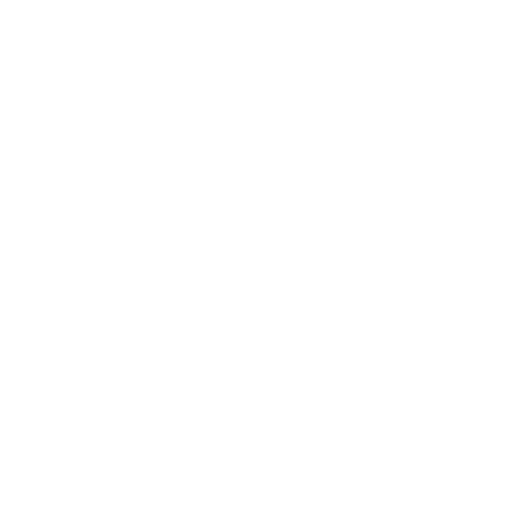
t = 0.00 s
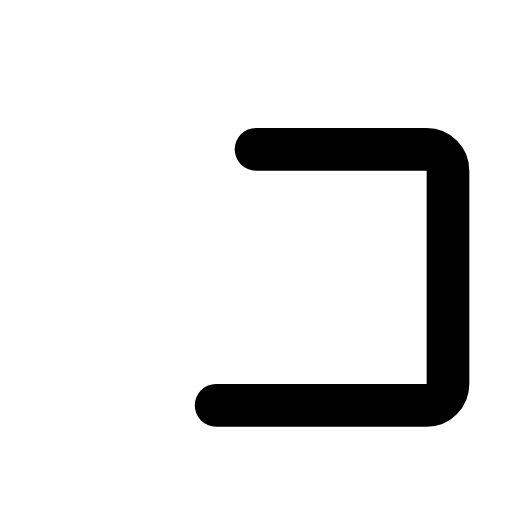
t = 0.30 s
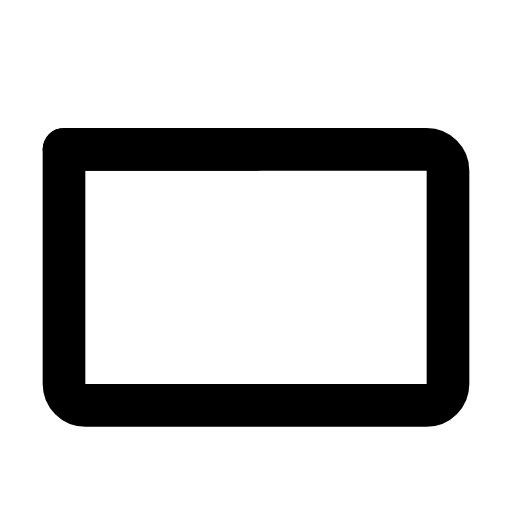
t = 0.60 s
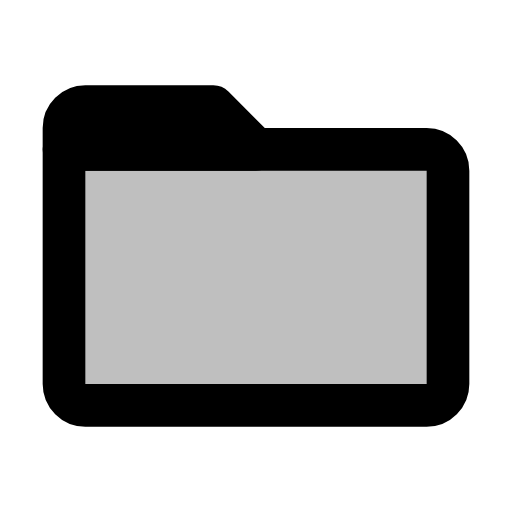
t = 0.90 s
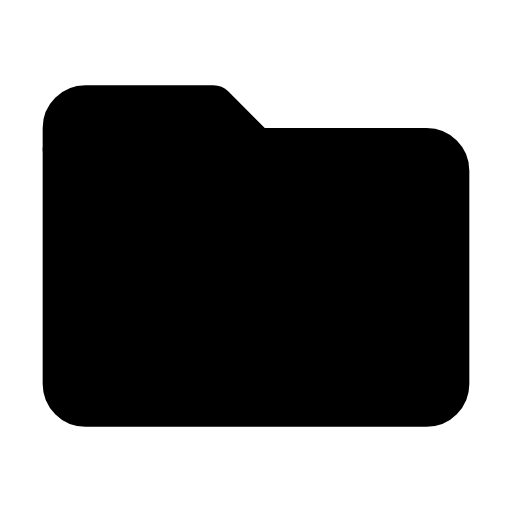
t = 1.20 s
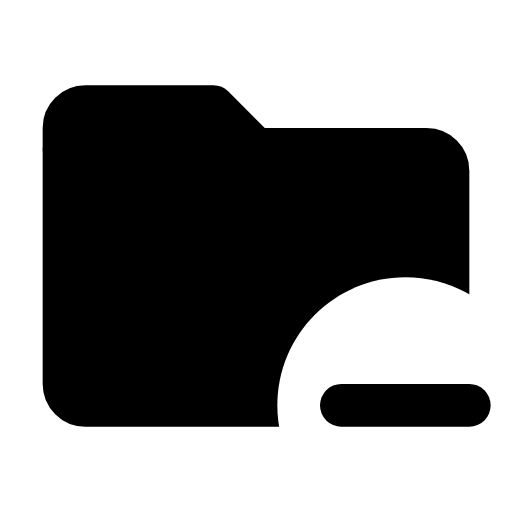
t = 1.50 s

The animated SVG that drew these frames (rendered in a browser with its animation timeline set to each time). Animation: 6 SMIL elements (animate=4,set=2); one cycle of 1.50 s.

<svg viewBox="0 0 24 24" xmlns="http://www.w3.org/2000/svg"><defs><mask id="SVGm1Nagemv"><g stroke="#fff" stroke-linecap="round" stroke-linejoin="round" stroke-width="2"><path d="M12 7h8c0.55 0 1 0.45 1 1v10c0 0.55 -0.45 1 -1 1h-16c-0.55 0 -1 -0.45 -1 -1v-11Z" fill="#fff" stroke-dasharray="62" fill-opacity="0"><animate attributeName="stroke-dashoffset" dur="0.6s" fill="freeze" values="62;0"/><animate attributeName="fill-opacity" begin="0.8s" dur="0.4s" fill="freeze" to="1"/></path><path d="M12 7h-9v-1c0 -0.55 0.45 -1 1 -1h6Z" fill="none" opacity="0"><set attributeName="opacity" to="1" begin="0.6s" fill="freeze"/><animate attributeName="d" begin="0.6s" dur="0.2s" fill="freeze" values="M12 7h-9v0c0 0 0.45 0 1 0h6Z;M12 7h-9v-1c0 -0.55 0.45 -1 1 -1h6Z"/></path></g><path d="M19 13c3.31 0 6 2.69 6 6c0 3.31 -2.69 6 -6 6c-3.31 0 -6 -2.69 -6 -6c0 -3.31 2.69 -6 6 -6Z" fill="#000" opacity="0"><set attributeName="opacity" to="1" begin="1.3s" fill="freeze"/></path></mask></defs><path d="M0 0h24v24H0z" fill="currentColor" mask="url(#SVGm1Nagemv)"/><path d="M16 19h6" stroke="currentColor" fill="none" stroke-width="2" stroke-linecap="round" stroke-linejoin="round" stroke-dasharray="8" stroke-dashoffset="8"><animate attributeName="stroke-dashoffset" begin="1.3s" dur="0.2s" fill="freeze" to="0"/></path></svg>
